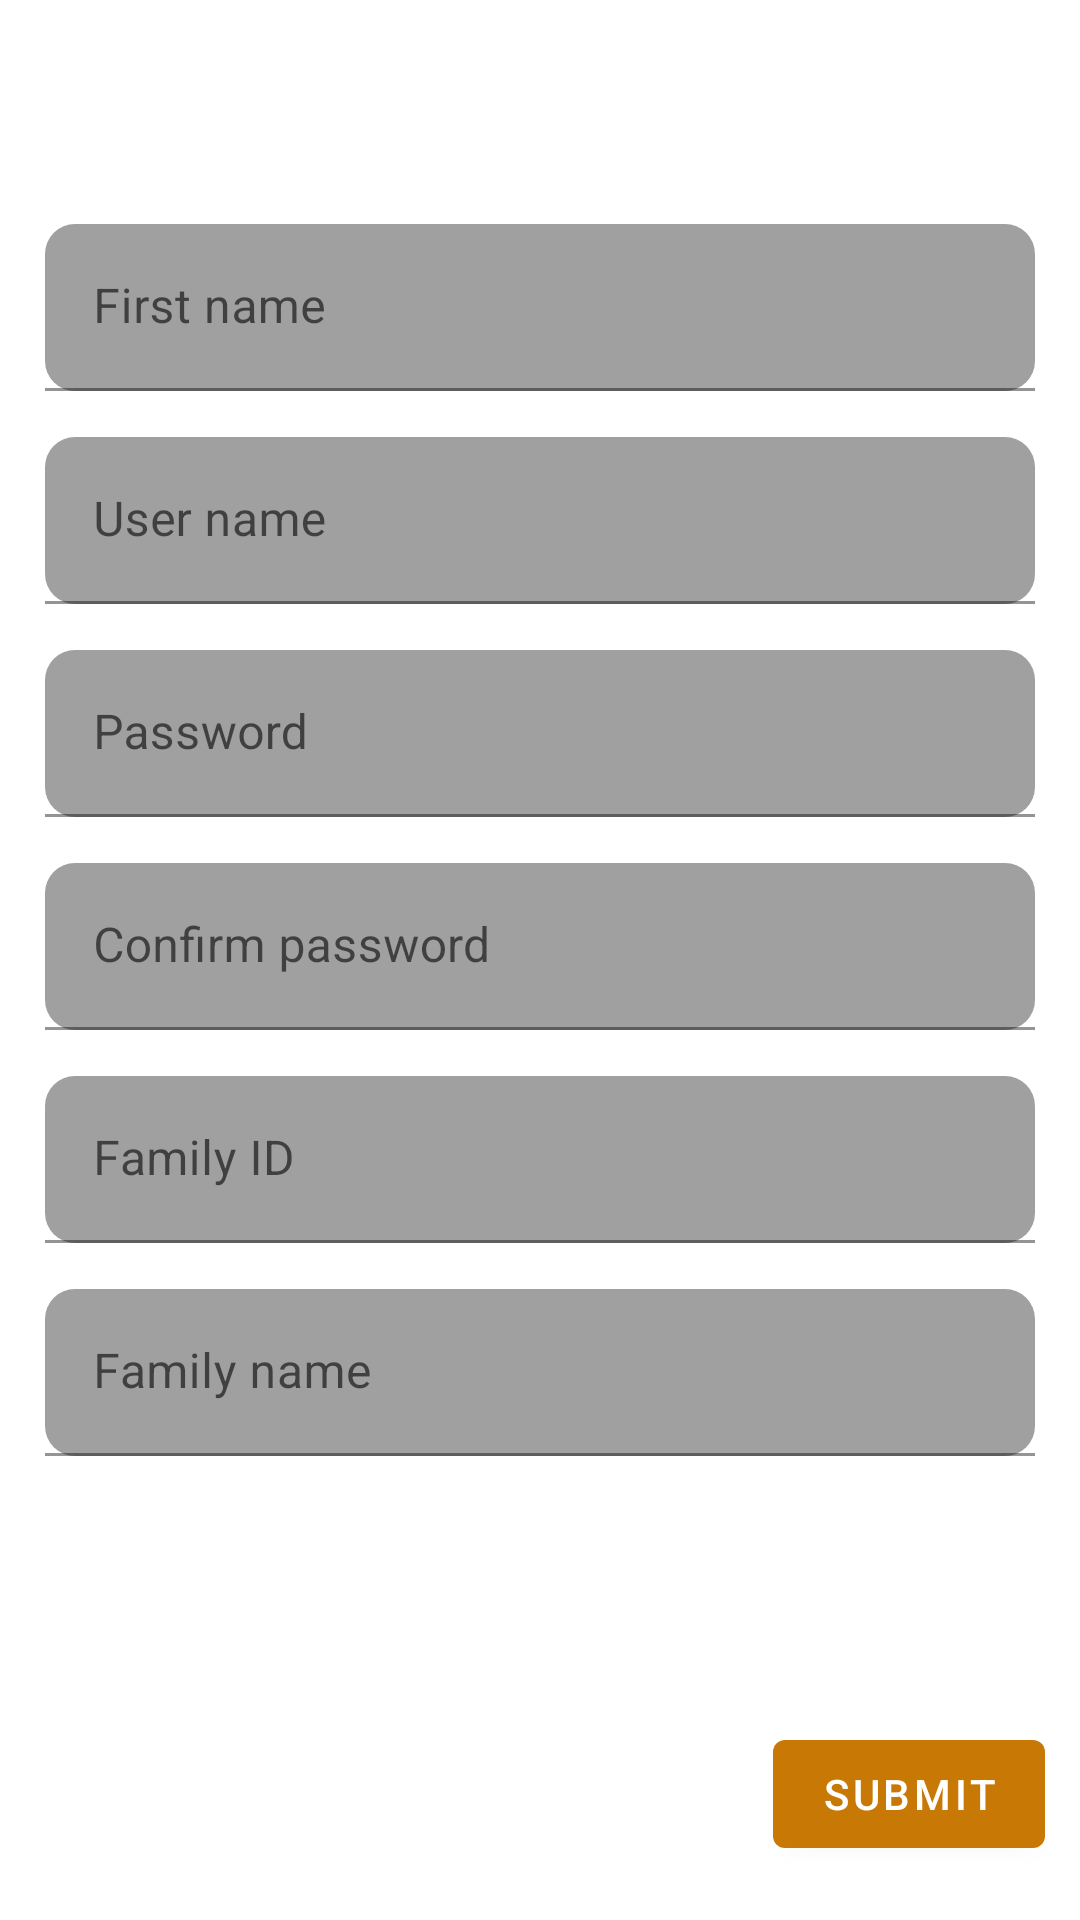

The Android layout XML behind this screen, and the referenced resources:
<!-- AndroidManifest.xml: application theme Theme.CalcKids -->
<!-- res/layout/activity_register.xml -->
<?xml version="1.0" encoding="utf-8"?>
<androidx.constraintlayout.widget.ConstraintLayout xmlns:android="http://schemas.android.com/apk/res/android"
    xmlns:app="http://schemas.android.com/apk/res-auto"
    xmlns:tools="http://schemas.android.com/tools"
    android:layout_width="match_parent"
    android:layout_height="match_parent"
    tools:context="com.example.activities.Register">


    <LinearLayout
        android:id="@+id/linearLayout3"
        android:layout_width="match_parent"
        android:layout_height="wrap_content"
        android:layout_marginStart="15dp"
        android:layout_marginTop="80dp"
        android:layout_marginEnd="15dp"
        android:layout_marginBottom="200dp"
        android:orientation="vertical"

        app:layout_constraintBottom_toBottomOf="@id/submit"
        app:layout_constraintEnd_toEndOf="parent"
        app:layout_constraintStart_toStartOf="parent"
        app:layout_constraintTop_toTopOf="parent"
        app:layout_constraintVertical_bias="0.076">

        <com.google.android.material.textfield.TextInputLayout
            android:layout_width="match_parent"
            android:layout_height="56dp"
            app:errorEnabled="true">

            <com.google.android.material.textfield.TextInputEditText
                android:id="@+id/subject"
                android:layout_width="match_parent"
                android:layout_height="wrap_content"
                android:background="@drawable/rounded_corners"
                android:hint="@string/first_name" />

        </com.google.android.material.textfield.TextInputLayout>

        <Space
            android:layout_width="match_parent"
            android:layout_height="15dp" />

        <com.google.android.material.textfield.TextInputLayout

            android:layout_width="match_parent"
            android:layout_height="56dp"
            android:background="@null"
            app:errorEnabled="true">

            <com.google.android.material.textfield.TextInputEditText
                android:id="@+id/user_name"
                android:layout_width="match_parent"
                android:layout_height="wrap_content"
                android:background="@drawable/rounded_corners"
                android:hint="@string/user_name" />
        </com.google.android.material.textfield.TextInputLayout>

        <Space
            android:layout_width="match_parent"
            android:layout_height="15dp" />

        <com.google.android.material.textfield.TextInputLayout

            android:layout_width="match_parent"
            android:layout_height="56dp"
            app:errorEnabled="true">

            <com.google.android.material.textfield.TextInputEditText
                android:id="@+id/password"
                android:layout_width="match_parent"
                android:layout_height="wrap_content"
                android:background="@drawable/rounded_corners"
                android:hint="@string/password" />
        </com.google.android.material.textfield.TextInputLayout>

        <Space
            android:layout_width="match_parent"
            android:layout_height="15dp" />

        <com.google.android.material.textfield.TextInputLayout
            android:layout_width="match_parent"
            android:layout_height="56dp"
            app:errorEnabled="true">

            <com.google.android.material.textfield.TextInputEditText
                android:id="@+id/conf_password"
                android:layout_width="match_parent"
                android:layout_height="wrap_content"
                android:background="@drawable/rounded_corners"
                android:hint="@string/confirm_password" />
        </com.google.android.material.textfield.TextInputLayout>

        <Space
            android:layout_width="match_parent"
            android:layout_height="15dp" />

        <com.google.android.material.textfield.TextInputLayout
            android:layout_width="match_parent"
            android:layout_height="56dp"
            app:errorEnabled="true">

            <com.google.android.material.textfield.TextInputEditText
                android:id="@+id/family_id_text"
                android:layout_width="match_parent"
                android:layout_height="wrap_content"
                android:background="@drawable/rounded_corners"
                android:hint="@string/family_id"
                android:inputType="number"/>
        </com.google.android.material.textfield.TextInputLayout>

        <Space
            android:layout_width="match_parent"
            android:layout_height="15dp" />

        <com.google.android.material.textfield.TextInputLayout
            android:layout_width="match_parent"
            android:layout_height="56dp"
            app:errorEnabled="true">

            <com.google.android.material.textfield.TextInputEditText
                android:id="@+id/family_name"
                android:layout_width="match_parent"
                android:layout_height="wrap_content"
                android:background="@drawable/rounded_corners"
                android:hint="@string/family_name" />
        </com.google.android.material.textfield.TextInputLayout>
    </LinearLayout>

    <Button
        android:id="@+id/submit"
        android:layout_width="wrap_content"
        android:layout_height="wrap_content"
        android:layout_marginStart="283dp"
        android:layout_marginTop="170dp"
        android:layout_marginEnd="37dp"
        android:layout_marginBottom="100dp"
        android:text="@string/submit"
        app:layout_constraintBottom_toBottomOf="parent"
        app:layout_constraintEnd_toEndOf="parent"
        app:layout_constraintStart_toStartOf="parent"
        app:layout_constraintTop_toBottomOf="@+id/linearLayout3" />
</androidx.constraintlayout.widget.ConstraintLayout>
<!-- resources referenced by this layout -->
<resources>
  <!-- drawable rounded_corners (drawable) -->
  <?xml version="1.0" encoding="utf-8"?>
  <shape xmlns:android="http://schemas.android.com/apk/res/android"
      android:shape="rectangle"
      android:padding="10dp">
      <solid android:color="#A0A0A0"/>
      <corners
          android:bottomLeftRadius="10dp"
          android:bottomRightRadius="10dp"
          android:topLeftRadius="10dp"
          android:topRightRadius="10dp"/>
  
  </shape>
  <string name="confirm_password">Confirm password</string>
  <string name="family_id">Family ID</string>
  <string name="family_name">Family name</string>
  <string name="first_name">First name</string>
  <string name="password">Password</string>
  <string name="submit">submit</string>
  <string name="user_name">User name</string>
  <style name="Theme.CalcKids" parent="Theme.MaterialComponents.DayNight.DarkActionBar">
          
          <item name="colorPrimary">@color/orange</item>
          <item name="colorPrimaryVariant">@color/orange</item>
          <item name="colorOnPrimary">@color/white</item>
          
          <item name="colorSecondary">@color/teal_200</item>
          <item name="colorSecondaryVariant">@color/teal_700</item>
          <item name="colorOnSecondary">@color/black</item>
          
          <item name="android:statusBarColor" tools:targetApi="l">?attr/colorPrimaryVariant</item>
          
      </style>
  <color name="orange">#C87905</color>
  <color name="white">#FFFFFFFF</color>
  <color name="teal_200">#FF03DAC5</color>
  <color name="teal_700">#FF018786</color>
  <color name="black">#FF000000</color>
</resources>
